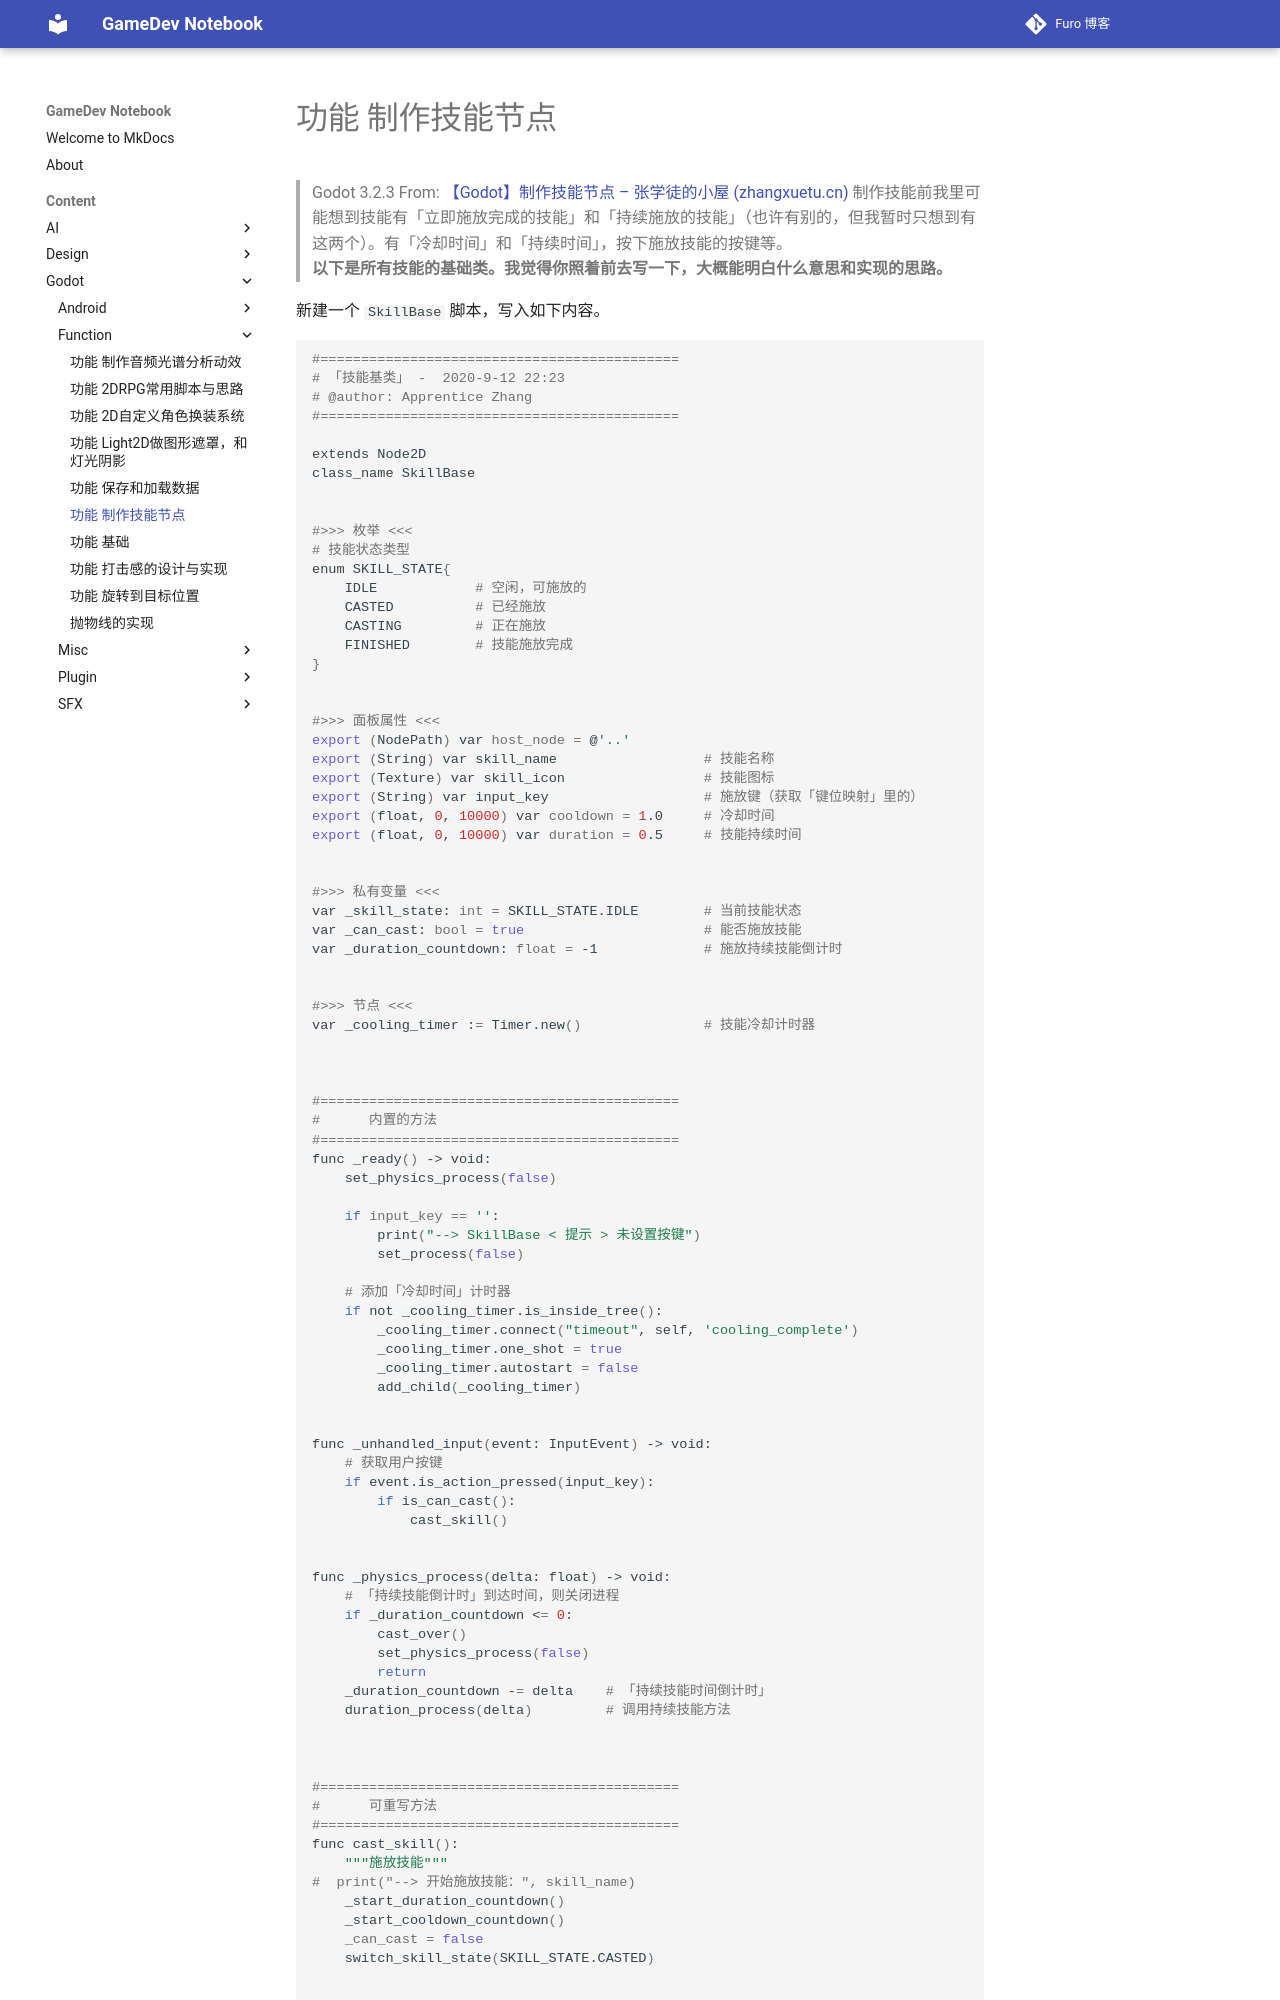

repository: Mosivic/notebook-gamedev · page: Content/Godot/Function/功能 - 制作技能节点/index.html · generator: mkdocs

> Godot 3.2.3
> From: [【Godot】制作技能节点 – 张学徒的小屋 (zhangxuetu.cn)](http://zhangxuetu.cn/archives/414)
> 制作技能前我里可能想到技能有「立即施放完成的技能」和「持续施放的技能」（也许有别的，但我暂时只想到有这两个）。有「冷却时间」和「持续时间」，按下施放技能的按键等。  
> **以下是所有技能的基础类。我觉得你照着前去写一下，大概能明白什么意思和实现的思路。**

新建一个 `SkillBase` 脚本，写入如下内容。

```bash
#============================================
# 「技能基类」 -  2020-9-12 22:23
# @author: Apprentice Zhang
#============================================

extends Node2D
class_name SkillBase


#>>> 枚举 <<<
# 技能状态类型
enum SKILL_STATE{
    IDLE            # 空闲，可施放的
    CASTED          # 已经施放
    CASTING         # 正在施放
    FINISHED        # 技能施放完成
}


#>>> 面板属性 <<<
export (NodePath) var host_node = @'..'
export (String) var skill_name                  # 技能名称
export (Texture) var skill_icon                 # 技能图标
export (String) var input_key                   # 施放键（获取「键位映射」里的）
export (float, 0, 10000) var cooldown = 1.0     # 冷却时间
export (float, 0, 10000) var duration = 0.5     # 技能持续时间


#>>> 私有变量 <<<
var _skill_state: int = SKILL_STATE.IDLE        # 当前技能状态
var _can_cast: bool = true                      # 能否施放技能
var _duration_countdown: float = -1             # 施放持续技能倒计时


#>>> 节点 <<<
var _cooling_timer := Timer.new()               # 技能冷却计时器



#============================================
#      内置的方法
#============================================
func _ready() -> void:
    set_physics_process(false)

    if input_key == '':
        print("--> SkillBase < 提示 > 未设置按键")
        set_process(false)

    # 添加「冷却时间」计时器
    if not _cooling_timer.is_inside_tree():
        _cooling_timer.connect("timeout", self, 'cooling_complete')
        _cooling_timer.one_shot = true
        _cooling_timer.autostart = false
        add_child(_cooling_timer)


func _unhandled_input(event: InputEvent) -> void:
    # 获取用户按键
    if event.is_action_pressed(input_key):
        if is_can_cast():
            cast_skill()


func _physics_process(delta: float) -> void:
    # 「持续技能倒计时」到达时间，则关闭进程
    if _duration_countdown <= 0:
        cast_over()
        set_physics_process(false)
        return
    _duration_countdown -= delta    # 「持续技能时间倒计时」
    duration_process(delta)         # 调用持续技能方法



#============================================
#      可重写方法
#============================================
func cast_skill():
    """施放技能"""
#  print("--> 开始施放技能：", skill_name)
    _start_duration_countdown()
    _start_cooldown_countdown()
    _can_cast = false
    switch_skill_state(SKILL_STATE.CASTED)
